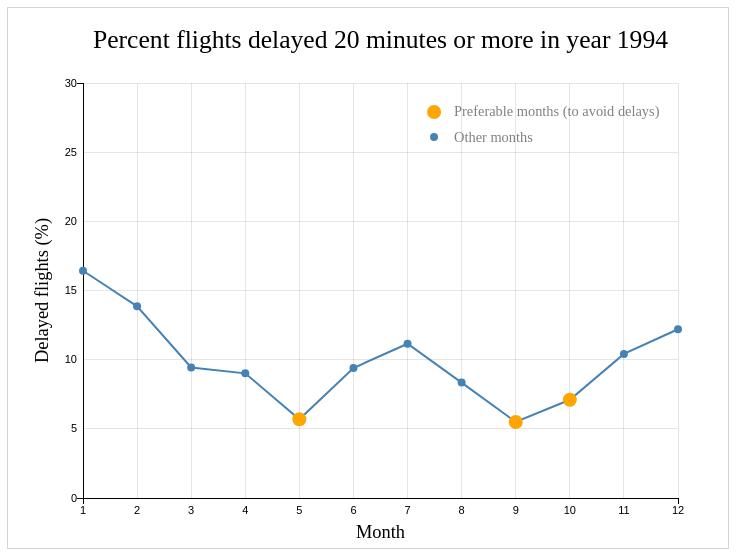
D3 v3 page, settled after 480 driven frames (8 s of simulated time); the page loaded 1 data file(s).


/* 
 * Load CSV converting all fields to a numeric data type. 
 */ 
d3.csv("data/flight_delays_monthly.csv", function(obj) {
	for (var key in obj) {
		// REF: https://stackoverflow.com/questions/208016/how-to-list-the-properties-of-a-javascript-object
	    if (obj.hasOwnProperty(key)) {
	        // Make all fields numeric. 
	        obj[key] = +obj[key];
	    }
	}
	return obj;
}, draw);

// ── js/main.js
"use strict";

/**
 * Handle main graph.
 */

/*
 * Possible graph configurations. Currently, only the "monthly"
 * configuration is being explored in the visualization. 
 */
var InitialGraphConfigs = {
    "monthly": {
        "x_field": "Month",
        "y_field": "% DepDelay>20",
        "x_domain": [1, 12],
        "y_domain": [0, 30],
        "trans_duration": 400,
        "year": 1988,
        "x_axis_label": "Month",
        "y_axis_label": "Delayed flights (%)"
    },
    "weekly": {
        "x_field": "Week",
        "y_field": "% DepDelay>20",
        "x_domain": [1, 53],
        "y_domain": [0, 50],
        "trans_duration": 400,
        "year": 1988,
        "x_axis_label": "Week",
        "y_axis_label": "Delayed flights (%)"
    },
};

var GraphConfig = InitialGraphConfigs["monthly"];
var Years = null;
var updateFunction = null;

/*
 * Build the graph's title.
 */
function makeTitle(year, y_field)
{
    year = year || GraphConfig["year"];
    y_field = y_field || GraphConfig["y_field"];

    var delay_minutes = -1;

    if (y_field.substr(0,11) == GraphConfig["y_field"].substr(0,11)) {
        delay_minutes = +y_field.substr(11);
    }

    return "Percent flights delayed " + delay_minutes + 
           " minutes or more in year " + year;
}

/*
 * Build a function that receives one parameter and returns two possible 
 * values ('value_in', 'value_notin'). If the argument of that function is
 * among the 'n' lowest values of field 'order_field' in 'data' then value
 * 'value_in' is returned; otherwise, 'value_notin' is returned by the
 * generated function.
 * 
 */
function makeLowestSelector(data, n, order_field, value_in, value_notin) 
{
    var vals = data.map(function(d) {
        return d[order_field];
    });
    vals.sort(function(a, b) { return a-b; });

    var threshold = (vals[n-1] + vals[n]) * 0.5;
    var f = function(d) {
        return (+d[order_field] <= threshold) ? value_in : value_notin;
    };

    return f;
}

var AnimationEnabled = true;
var AnimationTimerId = null;

/*
 * Event handler for animation started. 
 */
function onAnimationStarted()
{
    d3.select("#start-stop-button")
      .attr("class", "stop-button");
}

/*
 * Event handler for animation stopped. 
 */
function onAnimationStopped()
{
    d3.select("#start-stop-button")
      .attr("class", "play-button");
}

/*
 * Executes an animation by scheduling a call to 'animate_function'
 * repeatedly as long as the function returns a non-false value. 
 */
function startAnimation(animate_function)
{
    if (AnimationEnabled && (AnimationTimerId == null)) {
        // Animations enabled and not yet running:
        onAnimationStarted();
        AnimationTimerId = window.setInterval(function() {
            if (animate_function() == false) {
                window.clearInterval(AnimationTimerId);
                AnimationTimerId = null;
                onAnimationStopped();
            }
        }, 1200);
    }
}

/*
 * Advances to the next year and updates the graph.
 * 
 * Return value indicates whether or not advancing to the next
 * year was possible.
 * 
 */
function advanceYear()
{
    var keepOn = true;
    var nextYear = GraphConfig["year"] + 1;

    if (nextYear > Years[Years.length-1]) {
        keepOn = false;
    } else {
        GraphConfig["year"] = nextYear;
        updateFunction(nextYear);
    }

    return keepOn;
}

/*
 * Handles the year selection button click event.
 */
function onYearClicked(year)
{
    if (AnimationTimerId == null) {
        updateFunction(year);
    }
}

/*
 * Handles the play/stop button click event.
 */
function onPlayButtonClicked()
{
    if (AnimationTimerId == null) {
        GraphConfig["year"] = Years[0];
        updateFunction(Years[0]);
        startAnimation(advanceYear);
    } else {
        window.clearInterval(AnimationTimerId);
        AnimationTimerId = null;
        onAnimationStopped();
    }
}

/*
 * Add the contents of the year selector pane. 
 */
function populateYearSelector()
{
    d3.select("ul.year_selector")
      .selectAll("li")
      .data(Years)
      .enter()
      .append("li")
      .attr("class", "not_selected")
      .append("a")
      .attr("href", "#")
      .on("click", function(d) { onYearClicked(d); })
      .text(function(d) { return "" + d; });
}

/*
 * Select a given year in the year selector pane. 
 */
function updateYearSelector(year)
{
    d3.select("ul.year_selector")
      .selectAll("li")
      .data(Years)
      .attr("class", function(d) { 
          return (d == year) ? "selected" : "not_selected"; 
      });
}

/*
 * Renders the main graph.
 */
function draw(data)
{
    var margins = {
        "top": 75,
        "bottom": 50,
        "left": 75,
        "right": 50
    };
    
    var container = d3.select(".graph_container"); 
    var clientWidth = container[0][0].clientWidth;
    var clientHeight = container[0][0].clientHeight;

    var graphWidth = clientWidth - margins["left"] - margins["right"];
    var graphHeight = clientHeight - margins["top"] - margins["bottom"];

    var svg = container.append("svg")
                       .attr("width", clientWidth)
                       .attr("height", clientHeight)
                       .append('g')
                       .attr('class', 'graph')
                       .attr("transform", 
                             "translate(" + margins["left"] + "," + 
                             margins["top"] + ")");

    /*
     * Get unique list of years:
     */

    // Extract years present in the data:
    var allYears = data.map(function(d) { return d["Year"]; });

    // Determine unique values:
    Years = allYears.filter(function(elem, ind, arr) { 
        return arr.indexOf(elem) === ind; 
    });

    Years.sort();

    /*
     * Populate selector:
     */
    populateYearSelector();

    /*
     * Create scales and axes:
     * Reference: https://www.dashingd3js.com/d3js-axes
     */
    var xScale = d3.scale.linear()
                    .domain(GraphConfig["x_domain"])
                    .range([0, graphWidth]);

    var yScale = d3.scale.linear()
                    .domain(GraphConfig["y_domain"])
                    .range([graphHeight, 0]);

    // Reference: http://bl.ocks.org/hunzy/11110940
    var xAxis = d3.svg.axis()
                    .scale(xScale)
                    .innerTickSize(-graphHeight);

    var yAxis = d3.svg.axis()
                    .scale(yScale)
                    .orient("left")
                    .innerTickSize(-graphWidth);

    var xAxisGroup = svg.append("g")
                    .attr("class", "axis xaxis")
                    .attr("transform", "translate(0," + graphHeight + ")")
                    .call(xAxis);

    var yAxisGroup = svg.append("g")
                    .attr("class", "axis yaxis")
                    .call(yAxis);
    
    /*
     * Displace x & y axis labels:
     * Reference: 
     * - https://groups.google.com/forum/?fromgroups#!topic/d3-js/heOBPQF3sAY
     */
    svg.selectAll(".xaxis text")
       .attr("transform", "translate(0,5)");

    svg.selectAll(".yaxis text")
       .attr("transform", "translate(-3,0)");

    /*
     * Axes labels:
     */
    var labels = svg.append("g")
                    .attr("class", "glabel");

    labels.append("text")
        .attr("transform", 
              "translate(" + (graphWidth/2) + "," + (graphHeight + 40) + ")")
        .attr("text-anchor", "middle")
        .attr("font-size", "1.15em")
        .text(GraphConfig["x_axis_label"]);

    labels.append("text")
        .attr("transform", 
              "translate(" + (-35) + "," + (graphHeight/2) + ") rotate(-90)")
        .attr("text-anchor", "middle")
        .attr("font-size", "1.15em")
        .text(GraphConfig["y_axis_label"]);
    
    /*
     * Graph title:
     */
    labels.append("text")
        .attr("class", "gtitle")
        .attr("transform", "translate(" + (graphWidth/2) + "," + (-35) + ")")
        .attr("text-anchor", "middle")
        .attr("font-size", "1.6em")
        .text(makeTitle());

    /*
     * Support functions.
     */
    function keyFunction(d) {
        return d[GraphConfig["x_field"]];
    }

    function getScreenCoordX(d) {
        return xScale( d[GraphConfig["x_field"]] );
    }

    function getScreenCoordY(d) {
        return yScale( d[GraphConfig["y_field"]] );
    }

    /*
     * Subset the data:
     */
    var dataFiltered = data.filter(function(d) { 
        return d['Year'] == GraphConfig["year"];
    });
    
    /*
     * Show paths:
     * Reference: https://bl.ocks.org/mbostock/3883245
     */
    var line = d3.svg.line()
                .x(function(d) { return getScreenCoordX(d); })
                .y(function(d) { return getScreenCoordY(d); });
    
    var paths = svg.append("g")
                .attr("class", "gpath")
                .selectAll("path")
                .data([dataFiltered])
                .enter()
                .append("path");
    
    paths.attr("fill", "none")
        .style("stroke", "steelblue")
        .style("stroke-width", 2)
        .attr("d", line);
    
    /*
     * Show markers:
     */
    var markers = svg.append("g")
                .attr("class", "gmarker")
                .selectAll("circle")
                .data(dataFiltered, keyFunction)
                .enter()
                .append("circle");

    markers.attr("cx", getScreenCoordX)
            .attr("cy", getScreenCoordY)
            .attr("r", makeLowestSelector(dataFiltered, 3, 
                        GraphConfig["y_field"], 7, 4))
            .attr("fill", makeLowestSelector(dataFiltered, 3, 
                        GraphConfig["y_field"], "orange", "steelblue"));
    
    /*
     * Legend:
     */
    var legend = svg.append("g")
                .attr("class", "legend")
                .attr("transform", 
                      "translate(" + (0.59 * graphWidth) + 
                      ","          + (0.07 * graphHeight) + ")");

    // Preferable months:
    legend.append("circle")
        .attr("cx", 0)
        .attr("cy", 0)
        .attr("r", 7)
        .attr("fill", "orange");

    legend.append("text")
        .attr("transform", "translate(20,4)")
        .attr("font-size", "0.9em")
        .attr("fill", "gray")
        .text("Preferable months (to avoid delays)");
    
    // Other months:
    legend.append("circle")
        .attr("cx", 0)
        .attr("cy", 25)
        .attr("r", 4)
        .attr("fill", "steelblue");
    
    legend.append("text")
        .attr("transform", "translate(20,30)")
        .attr("font-size", "0.9em")
        .attr("fill", "gray")
        .text("Other months");

    /*
     * Updating function:
     */
    function update(year) {
        var dataFiltered = data.filter(function(d) { 
            return d['Year'] == year;
        });
        
        /*
         *  Update paths:
         */
        var paths = svg.select("g.gpath")
                        .selectAll("path")
                        .data([dataFiltered]);

        paths.enter().append("path");
        paths.exit().remove();
        paths.attr("fill", "none")
            .style("stroke", "steelblue")
            .style("stroke-width", 2)
            .transition()
            .duration(GraphConfig["trans_duration"])
            .attr("d", line);

        /*
         *  Update markers:
         */
        var markers = svg.select("g.gmarker")
                        .selectAll("circle")
                        .data(dataFiltered, keyFunction);

        markers.enter().append("circle");
        markers.exit().remove();
        markers.transition()
                .duration(GraphConfig["trans_duration"])
                .attr("r", makeLowestSelector(dataFiltered, 3, 
                            GraphConfig["y_field"], 7, 4))
                .attr("fill", makeLowestSelector(dataFiltered, 3, 
                            GraphConfig["y_field"], "orange", "steelblue"))
                .attr("cx", getScreenCoordX)
                .attr("cy", getScreenCoordY);

        /*
         *  Update title:
         */
        var title = svg.select("text.gtitle")
                        .text(makeTitle(year));

        /*
         * Update year selector:
         */
        updateYearSelector(year);
    }

    updateFunction = update;
    updateYearSelector(GraphConfig["year"]);

    startAnimation(advanceYear);
}


### data: data/flight_delays_monthly.csv
Year, Month, cnt_ArrDelay, cnt_DepDelay, cnt_AllFlights, % ArrDelay>5, % ArrDelay>10, % ArrDelay>20, % ArrDelay>30, % ArrDelay>45, % ArrDelay>60, % ArrDelay>90, % ArrDelay>120, % DepDelay>5, % DepDelay>10, % DepDelay>20, % DepDelay>30, % DepDelay>45, % DepDelay>60, % DepDelay>90, % DepDelay>120
1988, 1.0, 418890, 421195, 436950, 49.88, 36.92, 21.63, 14.19, 8.469, 5.486, 2.586, 1.37, 35.51, 26.29, 16.08, 10.97, 6.781, 4.476, 2.178, 1.166
1988, 2.0, 403994, 405256, 412579, 46.65, 33.12, 17.76, 10.88, 6.158, 3.886, 1.832, 0.9027, 31.79, 22.43, 12.67, 8.171, 4.945, 3.249, 1.559, 0.7909
1988, 3.0, 440902, 441957, 445080, 44.03, 30.04, 14.52, 8.11, 4.199, 2.572, 1.165, 0.5899, 29.36, 19.63, 9.971, 6.049, 3.464, 2.255, 1.06, 0.5675
1988, 4.0, 423847, 424911, 427325, 38.1, 25.12, 11.9, 6.926, 3.893, 2.514, 1.163, 0.5721, 25, 16.4, 8.464, 5.318, 3.223, 2.172, 1.043, 0.5373
1988, 5.0, 432218, 433289, 435916, 37.67, 25.17, 12.88, 8.081, 4.876, 3.193, 1.463, 0.7383, 25.53, 17.16, 9.443, 6.285, 3.915, 2.589, 1.209, 0.6049
1988, 6.0, 429162, 430096, 431299, 36.47, 23.58, 10.48, 5.624, 2.835, 1.699, 0.7543, 0.3905, 25.3, 15.93, 7.403, 4.256, 2.336, 1.443, 0.6768, 0.3662
1988, 7.0, 436915, 438368, 441118, 37.95, 25.6, 13.04, 7.856, 4.504, 2.937, 1.495, 0.8473, 27.35, 18.4, 9.688, 6.062, 3.638, 2.461, 1.273, 0.7704
1988, 8.0, 443032, 444291, 446769, 37.56, 24.65, 11.59, 6.687, 3.606, 2.206, 1.042, 0.5778, 26.69, 17.43, 8.652, 5.207, 2.954, 1.899, 0.9219, 0.5186
1988, 9.0, 421229, 422037, 424075, 34.41, 21.65, 9.455, 5.009, 2.503, 1.473, 0.6291, 0.3029, 20.42, 12.71, 5.972, 3.539, 1.972, 1.247, 0.5722, 0.2796
1988, 10.0, 438541, 439364, 441670, 38.28, 24.76, 11.06, 5.93, 2.99, 1.788, 0.698, 0.3555, 24.21, 15.64, 7.741, 4.583, 2.546, 1.57, 0.6537, 0.345
1988, 11.0, 416293, 417344, 420861, 43.75, 30.55, 15.89, 9.501, 5.275, 3.33, 1.55, 0.803, 29.32, 20.38, 11.16, 7.13, 4.209, 2.693, 1.257, 0.6434
1988, 12.0, 432474, 433825, 438454, 45.02, 32.06, 17.02, 10.1, 5.535, 3.454, 1.573, 0.8074, 31.59, 22.46, 12.43, 7.795, 4.502, 2.892, 1.348, 0.7047
1989, 1.0, 431260, 432982, 440022, 42.82, 30.35, 16.42, 10.14, 5.769, 3.63, 1.612, 0.7972, 29.31, 20.97, 12.01, 7.812, 4.735, 3.034, 1.346, 0.6936
1989, 2.0, 385612, 387070, 395176, 47.78, 35.11, 19.79, 12.16, 6.488, 3.762, 1.478, 0.7002, 34.69, 25.22, 14.44, 8.99, 4.959, 2.989, 1.215, 0.5963
1989, 3.0, 410984, 412323, 435181, 48.65, 35.67, 20.18, 12.7, 7.397, 4.758, 2.207, 1.116, 36.99, 26.67, 15.56, 10.19, 6.187, 4.051, 1.854, 0.9704
1989, 4.0, 402822, 403518, 405604, 37.62, 24.54, 11.07, 5.87, 2.983, 1.82, 0.8587, 0.4779, 25.31, 16.13, 7.703, 4.486, 2.527, 1.623, 0.7856, 0.4431
1989, 5.0, 412510, 413637, 416160, 41.75, 28.66, 14.5, 8.497, 4.681, 2.945, 1.357, 0.7122, 27.71, 18.49, 9.752, 6.143, 3.636, 2.325, 1.093, 0.5928
1989, 6.0, 401130, 402571, 406293, 49.47, 36.35, 20.83, 13.51, 8.284, 5.626, 2.76, 1.496, 36.83, 26.4, 15.54, 10.51, 6.672, 4.563, 2.227, 1.22
1989, 7.0, 412976, 414213, 417166, 45.01, 31.53, 16.6, 10.07, 5.828, 3.809, 1.852, 0.9778, 32.05, 21.95, 11.98, 7.673, 4.68, 3.155, 1.541, 0.8445
1989, 8.0, 422505, 423393, 426085, 48.38, 34.56, 18.38, 10.98, 6.133, 3.868, 1.725, 0.8033, 34.98, 24.45, 13.32, 8.452, 5.012, 3.246, 1.457, 0.6819
1989, 9.0, 408982, 409873, 415068, 39.91, 27.42, 14.28, 8.663, 4.916, 3.124, 1.315, 0.613, 26.11, 18.15, 10.2, 6.655, 4.061, 2.608, 1.101, 0.5372
1989, 10.0, 431933, 432923, 437134, 41.06, 28.15, 14.37, 8.567, 4.719, 2.895, 1.251, 0.601, 27.65, 19.01, 10.54, 6.72, 3.938, 2.505, 1.088, 0.5514
1989, 11.0, 413260, 414324, 417821, 41.64, 29.49, 15.92, 9.755, 5.482, 3.377, 1.463, 0.7092, 29.57, 20.69, 11.66, 7.464, 4.37, 2.773, 1.19, 0.594
1989, 12.0, 418222, 420208, 429490, 48.29, 36.62, 21.94, 14.17, 8.17, 5.22, 2.397, 1.219, 38.71, 29.22, 18, 11.95, 7.154, 4.655, 2.221, 1.154
1990, 1.0, 433348, 435154, 442700, 40.28, 28.65, 15.74, 9.917, 5.742, 3.701, 1.778, 0.9397, 28.92, 20.57, 11.97, 7.879, 4.785, 3.127, 1.472, 0.776
1990, 2.0, 387570, 389204, 396926, 44.94, 33.26, 19.7, 13.23, 8.204, 5.522, 2.731, 1.419, 32.72, 24.34, 15.31, 10.73, 6.916, 4.747, 2.401, 1.274
1990, 3.0, 437164, 438521, 444320, 43.09, 30.76, 16.89, 10.67, 6.326, 4.128, 1.844, 0.8971, 30.92, 21.99, 12.82, 8.52, 5.307, 3.478, 1.565, 0.7721
1990, 4.0, 430611, 431436, 433420, 38.77, 25.85, 12.18, 6.823, 3.539, 2.133, 0.8892, 0.4324, 23.6, 15.32, 7.866, 4.805, 2.723, 1.684, 0.7334, 0.369
1990, 5.0, 443713, 444752, 447371, 39.35, 26.79, 13.48, 7.999, 4.388, 2.712, 1.162, 0.5215, 23.19, 15.3, 8.216, 5.241, 3.105, 1.969, 0.8524, 0.4178
1990, 6.0, 433444, 434718, 437395, 40.11, 27.56, 14.23, 8.652, 5.045, 3.284, 1.577, 0.8253, 26.38, 17.44, 9.473, 6.142, 3.834, 2.575, 1.26, 0.6883
1990, 7.0, 450535, 451832, 455057, 37.9, 25.89, 13.46, 8.289, 4.866, 3.174, 1.592, 0.8914, 24.99, 16.66, 9.011, 5.905, 3.689, 2.497, 1.299, 0.7359
1990, 8.0, 453486, 454815, 457886, 42.15, 29.4, 15.49, 9.549, 5.516, 3.564, 1.646, 0.8399, 29, 19.69, 10.83, 7.084, 4.274, 2.807, 1.321, 0.6862
1990, 9.0, 431148, 432221, 435638, 34.18, 22.27, 10.37, 5.824, 3.177, 2.052, 1.001, 0.5249, 20.64, 13.35, 6.888, 4.283, 2.577, 1.738, 0.8297, 0.4565
1990, 10.0, 451046, 452107, 455047, 37.68, 25.04, 12.04, 6.817, 3.592, 2.164, 0.8968, 0.4128, 23.28, 15.22, 7.867, 4.823, 2.749, 1.703, 0.7259, 0.3517
1990, 11.0, 425824, 426747, 428781, 34.57, 22.65, 10.34, 5.666, 2.914, 1.725, 0.724, 0.353, 22.66, 14.38, 7.154, 4.292, 2.379, 1.472, 0.6468, 0.3182
1990, 12.0, 424592, 426928, 436352, 46.58, 35.66, 22.49, 15.7, 10.17, 7.031, 3.703, 2.051, 36.06, 27.51, 18.16, 13.09, 8.73, 6.115, 3.22, 1.785
1991, 1.0, 416206, 417840, 427264, 44.44, 32.62, 18.8, 12.07, 7.142, 4.557, 2.053, 1.049, 32.79, 23.72, 14.35, 9.684, 5.938, 3.834, 1.753, 0.9118
1991, 2.0, 379661, 380965, 387120, 35.2, 23.9, 12.17, 7.278, 4.101, 2.595, 1.184, 0.6192, 25.46, 17.03, 9.309, 5.941, 3.564, 2.297, 1.074, 0.5901
1991, 3.0, 424281, 425323, 429314, 38.34, 26.91, 14.1, 8.354, 4.58, 2.812, 1.193, 0.5581, 26.92, 18.34, 9.994, 6.323, 3.696, 2.321, 1.006, 0.4966
… [head cut at 6 KiB]